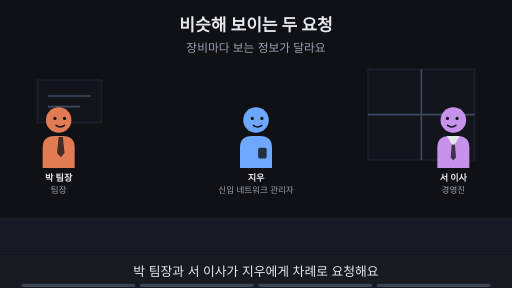
t = 0.00 s
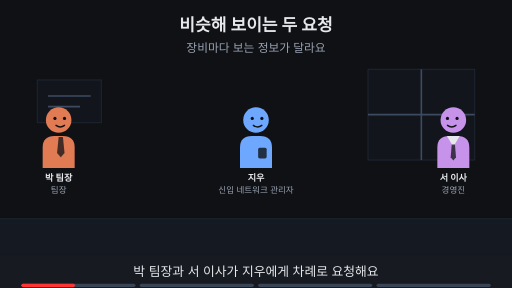
t = 1.88 s
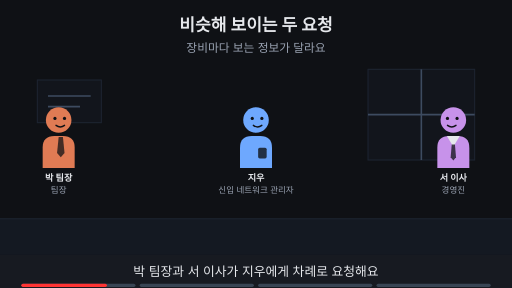
t = 3.00 s
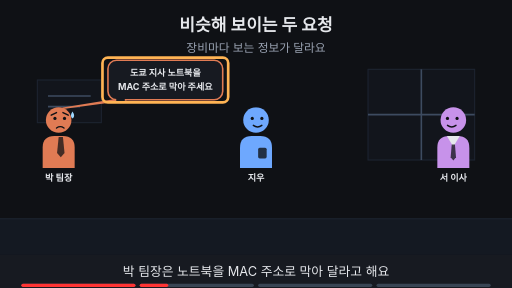
t = 5.00 s
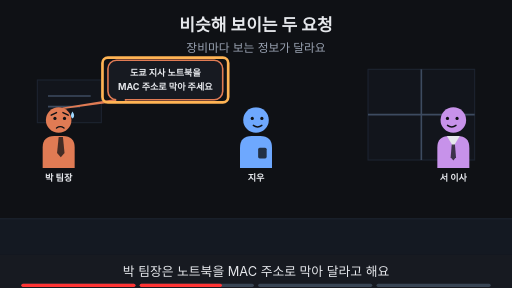
t = 6.88 s
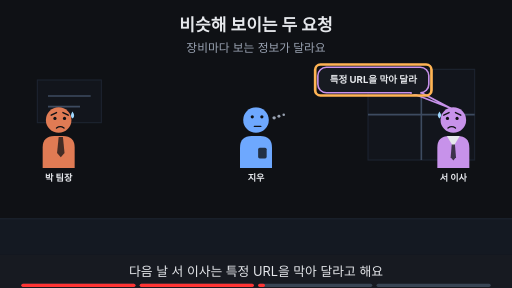
t = 8.24 s

The animated SVG that drew these frames (rendered in a browser with its animation timeline set to each time). Animation: 21 SMIL elements (animate=21); frames cover the first 8.24 s, repeats indefinitely.

<svg xmlns="http://www.w3.org/2000/svg" viewBox="0 0 960 540" width="960" height="540" font-family="-apple-system,'Apple SD Gothic Neo','Segoe UI',sans-serif">
<title>비슷해 보이는 두 요청</title>
<rect width="960" height="540" fill="#0f1115"/>
<text x="480" y="58" text-anchor="middle" font-size="32" font-weight="700" fill="#e6e8ec">비슷해 보이는 두 요청</text>
<text x="480" y="98" text-anchor="middle" font-size="22" fill="#9aa3b2">장비마다 보는 정보가 달라요</text>
<rect x="0" y="410" width="960" height="68" fill="#141922"/><line x1="0" y1="410" x2="960" y2="410" stroke="#1d2431" stroke-width="2"/><rect x="690" y="130" width="200" height="170" fill="#12151c" stroke="#1d2431" stroke-width="2"/><line x1="790" y1="130" x2="790" y2="300" stroke="#3d4b60" stroke-width="3"/><line x1="690" y1="215" x2="890" y2="215" stroke="#3d4b60" stroke-width="3"/><rect x="70" y="150" width="120" height="80" fill="#12151c" stroke="#1d2431" stroke-width="2"/><line x1="90" y1="180" x2="170" y2="180" stroke="#3d4b60" stroke-width="3"/><line x1="90" y1="200" x2="150" y2="200" stroke="#3d4b60" stroke-width="3"/><g opacity="1"><animate attributeName="opacity" values="1;1;0;0" keyTimes="0;0.235;0.250;1" dur="16s" repeatCount="indefinite"/><g transform="translate(110,225) scale(1.0,1.0)"><path d="M-30 90 V52 Q-30 30 -8 30 H8 Q30 30 30 52 V90 Z" fill="#e07b54"/><polygon points="0,32 8,32 11,62 4,70 -3,62" fill="#0f1115" fill-opacity="0.75"/><circle r="24" fill="#e07b54"/><circle cx="-7" cy="-3" r="3" fill="#0f1115"/><circle cx="11" cy="-3" r="3" fill="#0f1115"/><path d="M-5 10 Q3 16 11 10" fill="none" stroke="#0f1115" stroke-width="2.6" stroke-linecap="round"/></g><text x="110" y="339.0" text-anchor="middle" font-size="17" font-weight="700" fill="#e6e8ec">박 팀장</text><text x="110" y="361.0" text-anchor="middle" font-size="16" fill="#9aa3b2">팀장</text></g><g opacity="0"><animate attributeName="opacity" values="0;0;1;1" keyTimes="0;0.250;0.265;1" dur="16s" repeatCount="indefinite"/><g transform="translate(110,225) scale(1.0,1.0)"><path d="M-30 90 V52 Q-30 30 -8 30 H8 Q30 30 30 52 V90 Z" fill="#e07b54"/><polygon points="0,32 8,32 11,62 4,70 -3,62" fill="#0f1115" fill-opacity="0.75"/><circle r="24" fill="#e07b54"/><circle cx="-7" cy="-3" r="3" fill="#0f1115"/><circle cx="11" cy="-3" r="3" fill="#0f1115"/><path d="M-14 -9 L-4 -14 M18 -9 L8 -14" fill="none" stroke="#0f1115" stroke-width="2.6" stroke-linecap="round"/><path d="M-4 15 Q3 10 10 15" fill="none" stroke="#0f1115" stroke-width="2.6" stroke-linecap="round"/><path d="M26 -16 q-6 9 0 13 q6 -4 0 -13z" fill="#9fd8ff"/></g><text x="110" y="339.0" text-anchor="middle" font-size="17" font-weight="700" fill="#e6e8ec">박 팀장</text></g><g opacity="1"><animate attributeName="opacity" values="1;1;0;0" keyTimes="0;0.235;0.250;1" dur="16s" repeatCount="indefinite"/><g transform="translate(480,225) scale(1.0,1.0)"><path d="M-30 90 V52 Q-30 30 -8 30 H8 Q30 30 30 52 V90 Z" fill="#6ea8fe"/><rect x="4" y="52" width="16" height="20" rx="3" fill="#0f1115" fill-opacity="0.8"/><circle r="24" fill="#6ea8fe"/><circle cx="-7" cy="-3" r="3" fill="#0f1115"/><circle cx="11" cy="-3" r="3" fill="#0f1115"/><path d="M-5 10 Q3 16 11 10" fill="none" stroke="#0f1115" stroke-width="2.6" stroke-linecap="round"/></g><text x="480" y="339.0" text-anchor="middle" font-size="17" font-weight="700" fill="#e6e8ec">지우</text><text x="480" y="361.0" text-anchor="middle" font-size="16" fill="#9aa3b2">신입 네트워크 관리자</text></g><g opacity="0"><animate attributeName="opacity" values="0;0;1;1;0;0" keyTimes="0;0.250;0.265;0.485;0.500;1" dur="16s" repeatCount="indefinite"/><g transform="translate(480,225) scale(1.0,1.0)"><path d="M-30 90 V52 Q-30 30 -8 30 H8 Q30 30 30 52 V90 Z" fill="#6ea8fe"/><rect x="4" y="52" width="16" height="20" rx="3" fill="#0f1115" fill-opacity="0.8"/><circle r="24" fill="#6ea8fe"/><circle cx="-7" cy="-3" r="3" fill="#0f1115"/><circle cx="11" cy="-3" r="3" fill="#0f1115"/><path d="M-5 10 Q3 16 11 10" fill="none" stroke="#0f1115" stroke-width="2.6" stroke-linecap="round"/></g><text x="480" y="339.0" text-anchor="middle" font-size="17" font-weight="700" fill="#e6e8ec">지우</text></g><g opacity="0"><animate attributeName="opacity" values="0;0;1;1" keyTimes="0;0.500;0.515;1" dur="16s" repeatCount="indefinite"/><g transform="translate(480,225) scale(1.0,1.0)"><path d="M-30 90 V52 Q-30 30 -8 30 H8 Q30 30 30 52 V90 Z" fill="#6ea8fe"/><rect x="4" y="52" width="16" height="20" rx="3" fill="#0f1115" fill-opacity="0.8"/><circle r="24" fill="#6ea8fe"/><circle cx="-7" cy="-6" r="3" fill="#0f1115"/><circle cx="11" cy="-6" r="3" fill="#0f1115"/><path d="M-3 12 H9" fill="none" stroke="#0f1115" stroke-width="2.6" stroke-linecap="round"/><circle cx="34" cy="-4" r="3.2" fill="#9aa3b2"/><circle cx="43" cy="-7" r="2.8000000000000003" fill="#9aa3b2"/><circle cx="52" cy="-10" r="2.4000000000000004" fill="#9aa3b2"/></g><text x="480" y="339.0" text-anchor="middle" font-size="17" font-weight="700" fill="#e6e8ec">지우</text></g><g opacity="1"><animate attributeName="opacity" values="1;1;0;0" keyTimes="0;0.235;0.250;1" dur="16s" repeatCount="indefinite"/><g transform="translate(850,225) scale(-1.0,1.0)"><path d="M-30 90 V52 Q-30 30 -8 30 H8 Q30 30 30 52 V90 Z" fill="#c792ea"/><polygon points="-12,30 12,30 0,50" fill="#e6e8ec"/><polygon points="-3,46 3,46 5,70 0,76 -5,70" fill="#0f1115" fill-opacity="0.75"/><circle r="24" fill="#c792ea"/><circle cx="-7" cy="-3" r="3" fill="#0f1115"/><circle cx="11" cy="-3" r="3" fill="#0f1115"/><path d="M-5 10 Q3 16 11 10" fill="none" stroke="#0f1115" stroke-width="2.6" stroke-linecap="round"/></g><text x="850" y="339.0" text-anchor="middle" font-size="17" font-weight="700" fill="#e6e8ec">서 이사</text><text x="850" y="361.0" text-anchor="middle" font-size="16" fill="#9aa3b2">경영진</text></g><g opacity="0"><animate attributeName="opacity" values="0;0;1;1;0;0" keyTimes="0;0.250;0.265;0.485;0.500;1" dur="16s" repeatCount="indefinite"/><g transform="translate(850,225) scale(-1.0,1.0)"><path d="M-30 90 V52 Q-30 30 -8 30 H8 Q30 30 30 52 V90 Z" fill="#c792ea"/><polygon points="-12,30 12,30 0,50" fill="#e6e8ec"/><polygon points="-3,46 3,46 5,70 0,76 -5,70" fill="#0f1115" fill-opacity="0.75"/><circle r="24" fill="#c792ea"/><circle cx="-7" cy="-3" r="3" fill="#0f1115"/><circle cx="11" cy="-3" r="3" fill="#0f1115"/><path d="M-5 10 Q3 16 11 10" fill="none" stroke="#0f1115" stroke-width="2.6" stroke-linecap="round"/></g><text x="850" y="339.0" text-anchor="middle" font-size="17" font-weight="700" fill="#e6e8ec">서 이사</text></g><g opacity="0"><animate attributeName="opacity" values="0;0;1;1" keyTimes="0;0.500;0.515;1" dur="16s" repeatCount="indefinite"/><g transform="translate(850,225) scale(-1.0,1.0)"><path d="M-30 90 V52 Q-30 30 -8 30 H8 Q30 30 30 52 V90 Z" fill="#c792ea"/><polygon points="-12,30 12,30 0,50" fill="#e6e8ec"/><polygon points="-3,46 3,46 5,70 0,76 -5,70" fill="#0f1115" fill-opacity="0.75"/><circle r="24" fill="#c792ea"/><circle cx="-7" cy="-3" r="3" fill="#0f1115"/><circle cx="11" cy="-3" r="3" fill="#0f1115"/><path d="M-14 -9 L-4 -14 M18 -9 L8 -14" fill="none" stroke="#0f1115" stroke-width="2.6" stroke-linecap="round"/><path d="M-4 15 Q3 10 10 15" fill="none" stroke="#0f1115" stroke-width="2.6" stroke-linecap="round"/><path d="M26 -16 q-6 9 0 13 q6 -4 0 -13z" fill="#9fd8ff"/></g><text x="850" y="339.0" text-anchor="middle" font-size="17" font-weight="700" fill="#e6e8ec">서 이사</text></g><g opacity="0"><animate attributeName="opacity" values="0;0;1;1;0;0" keyTimes="0;0.250;0.265;0.485;0.500;1" dur="16s" repeatCount="indefinite"/><polygon points="216.41000000000003,187.0 236.41000000000003,187.0 118,203" fill="#171a21" stroke="#e07b54" stroke-width="3" stroke-linejoin="round"/><rect x="202.41000000000003" y="113.0" width="215.17999999999998" height="74" rx="16" fill="#171a21" stroke="#e07b54" stroke-width="3"/><line x1="218" y1="187" x2="234" y2="187" stroke="#171a21" stroke-width="5"/><text x="310" y="143.12" text-anchor="middle" font-size="17" font-weight="700" fill="#e6e8ec">도쿄 지사 노트북을</text><text x="310" y="169.12" text-anchor="middle" font-size="17" font-weight="700" fill="#e6e8ec">MAC 주소로 막아 주세요</text></g><g opacity="0"><animate attributeName="opacity" values="0;0;1;1;0;0" keyTimes="0;0.250;0.265;0.485;0.500;1" dur="16s" repeatCount="indefinite"/><rect x="192.14000000000001" y="108.0" width="235.71999999999997" height="84" rx="10" fill="none" stroke="#ffb454" stroke-width="5"/></g><g opacity="0"><animate attributeName="opacity" values="0;0;1;1;0;0" keyTimes="0;0.500;0.515;0.735;0.750;1" dur="16s" repeatCount="indefinite"/><polygon points="770.04,174.0 790.04,174.0 845,203" fill="#171a21" stroke="#c792ea" stroke-width="3" stroke-linejoin="round"/><rect x="595.96" y="126.0" width="208.08" height="48" rx="16" fill="#171a21" stroke="#c792ea" stroke-width="3"/><line x1="772" y1="174" x2="788" y2="174" stroke="#171a21" stroke-width="5"/><text x="700" y="156.48" text-anchor="middle" font-size="18" font-weight="700" fill="#e6e8ec">특정 URL을 막아 달라</text></g><g opacity="0"><animate attributeName="opacity" values="0;0;1;1;0;0" keyTimes="0;0.500;0.515;0.735;0.750;1" dur="16s" repeatCount="indefinite"/><rect x="590.96" y="121.0" width="218.08" height="58" rx="10" fill="none" stroke="#ffb454" stroke-width="5"/></g><g opacity="0"><animate attributeName="opacity" values="0;0;1;1" keyTimes="0;0.750;0.765;1" dur="16s" repeatCount="indefinite"/><text x="480" y="402" text-anchor="middle" font-size="16" fill="#9aa3b2">이 Page에서 알아볼 것</text><rect x="306" y="419" width="348" height="38" rx="19" fill="#ffb454" stroke="#ffb454" stroke-width="2"/><text x="480" y="445.92" text-anchor="middle" font-size="22" font-weight="700" fill="#0f1115">요청한 정보는 어느 층에 있을까?</text></g>
<rect x="0" y="478" width="960" height="62" fill="#171a21"/>
<g opacity="1"><animate attributeName="opacity" values="1;1;0;0" keyTimes="0;0.235;0.250;1" dur="16s" repeatCount="indefinite"/><text x="480" y="518" text-anchor="middle" font-size="24" fill="#e6e8ec">박 팀장과 서 이사가 지우에게 차례로 요청해요</text></g>
<g opacity="0"><animate attributeName="opacity" values="0;0;1;1;0;0" keyTimes="0;0.250;0.265;0.485;0.500;1" dur="16s" repeatCount="indefinite"/><text x="480" y="518" text-anchor="middle" font-size="24" fill="#e6e8ec">박 팀장은 노트북을 MAC 주소로 막아 달라고 해요</text></g>
<g opacity="0"><animate attributeName="opacity" values="0;0;1;1;0;0" keyTimes="0;0.500;0.515;0.735;0.750;1" dur="16s" repeatCount="indefinite"/><text x="480" y="518" text-anchor="middle" font-size="24" fill="#e6e8ec">다음 날 서 이사는 특정 URL을 막아 달라고 해요</text></g>
<g opacity="0"><animate attributeName="opacity" values="0;0;1;1" keyTimes="0;0.750;0.765;1" dur="16s" repeatCount="indefinite"/><text x="480" y="518" text-anchor="middle" font-size="24" fill="#e6e8ec">이 Page에서 두 요청의 차이를 알아봐요</text></g>

<g aria-label="재생 진행 막대" data-stage-count="4"><g class="progress-segment" data-stage="1"><rect x="40" y="532" width="214" height="6" rx="3" fill="#394554"/><rect x="40" y="532" width="0" height="6" rx="3" fill="#ff3434"><animate attributeName="width" values="0;214;214" keyTimes="0;0.250000;1" dur="16s" repeatCount="indefinite"/></rect></g><g class="progress-segment" data-stage="2"><rect x="262" y="532" width="214" height="6" rx="3" fill="#394554"/><rect x="262" y="532" width="0" height="6" rx="3" fill="#ff3434"><animate attributeName="width" values="0;0;214;214" keyTimes="0;0.250000;0.500000;1" dur="16s" repeatCount="indefinite"/></rect></g><g class="progress-segment" data-stage="3"><rect x="484" y="532" width="214" height="6" rx="3" fill="#394554"/><rect x="484" y="532" width="0" height="6" rx="3" fill="#ff3434"><animate attributeName="width" values="0;0;214;214" keyTimes="0;0.500000;0.750000;1" dur="16s" repeatCount="indefinite"/></rect></g><g class="progress-segment" data-stage="4"><rect x="706" y="532" width="214" height="6" rx="3" fill="#394554"/><rect x="706" y="532" width="0" height="6" rx="3" fill="#ff3434"><animate attributeName="width" values="0;0;214" keyTimes="0;0.750000;1" dur="16s" repeatCount="indefinite"/></rect></g></g></svg>
